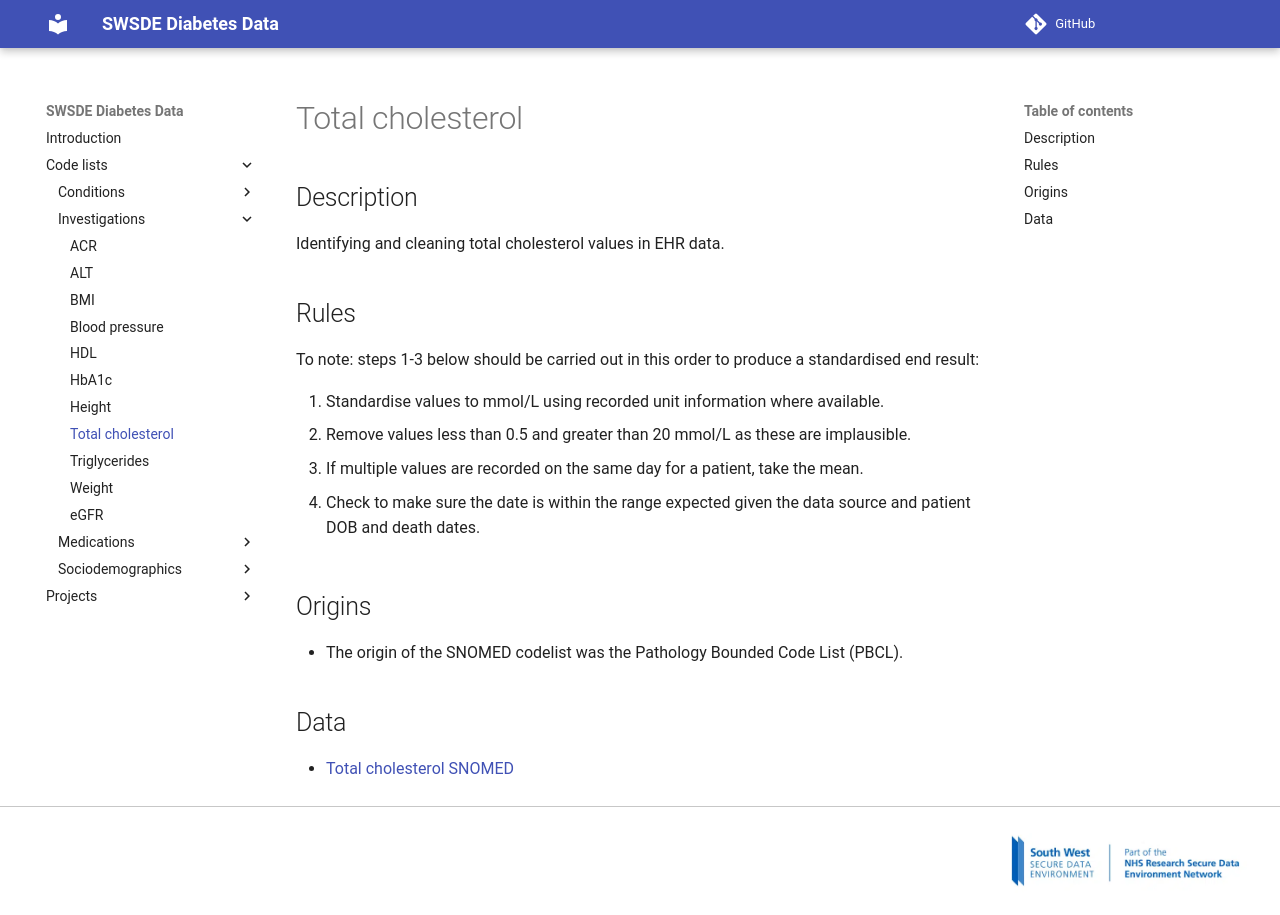

repository: Exeter-Diabetes/sde-sw-framework · page: code_lists/investigations/Total cholesterol/index.html · generator: mkdocs

---
title: Total cholesterol
---

## Description

Identifying and cleaning total cholesterol values in EHR data.

## Rules

To note: steps 1-3 below should be carried out in this order to produce a standardised end result:

1. Standardise values to mmol/L using recorded unit information where available.
2. Remove values less than 0.5 and greater than 20 mmol/L as these are implausible.
3. If multiple values are recorded on the same day for a patient, take the mean.

* Check to make sure the date is within the range expected given the data source and patient DOB and death dates.

## Origins

* The origin of the SNOMED codelist was the Pathology Bounded Code List (PBCL).

## Data

* [Total cholesterol SNOMED](total_cholesterol_snomed.csv)
